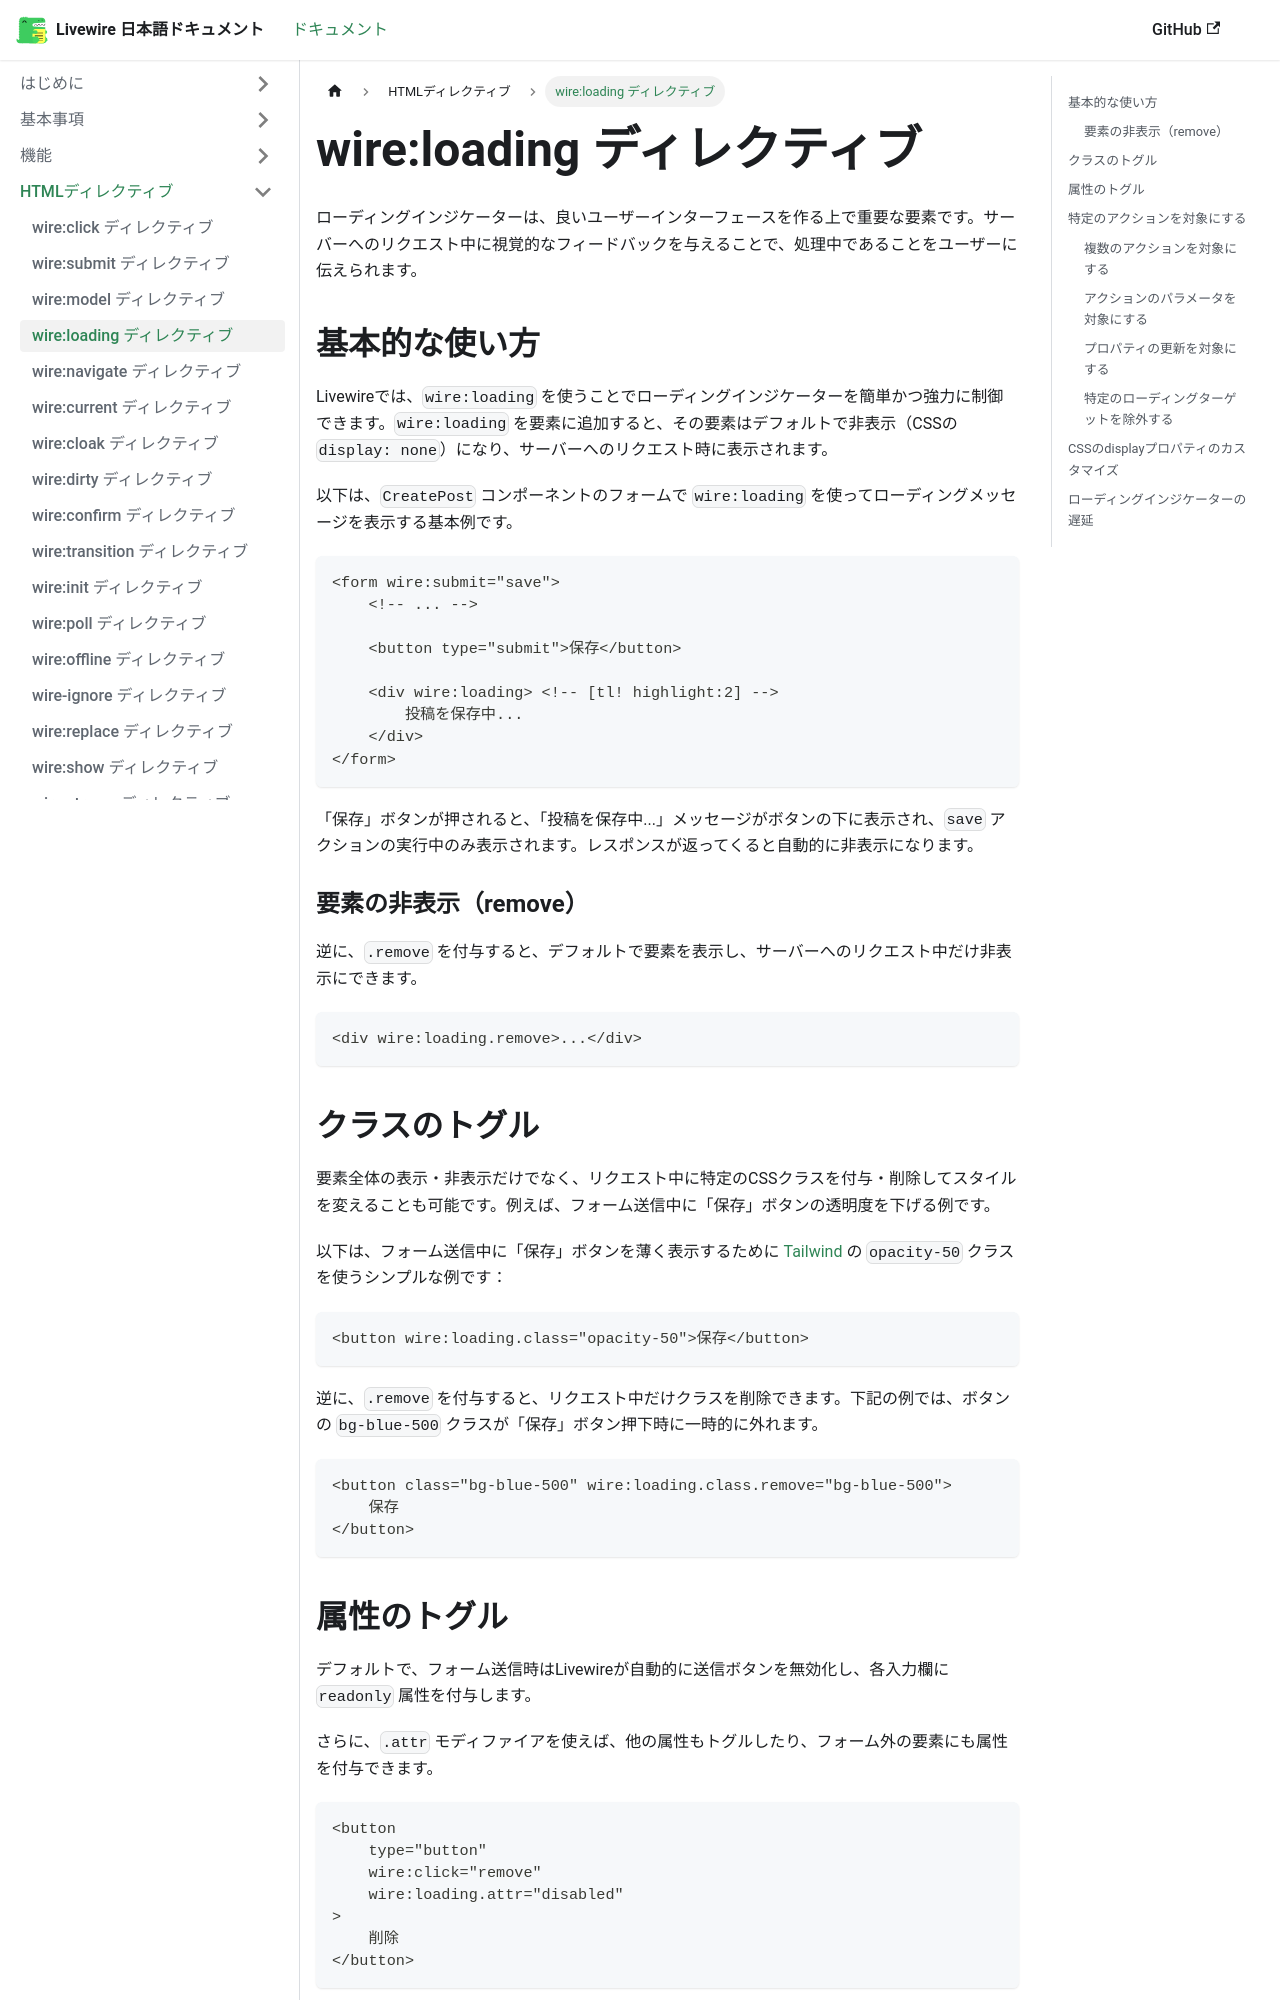

repository: yama/livewire-docs-ja · page: docs/wire-loading/index.html · generator: docusaurus

---
title: wire:loading ディレクティブ
---

ローディングインジケーターは、良いユーザーインターフェースを作る上で重要な要素です。サーバーへのリクエスト中に視覚的なフィードバックを与えることで、処理中であることをユーザーに伝えられます。

## 基本的な使い方

Livewireでは、`wire:loading` を使うことでローディングインジケーターを簡単かつ強力に制御できます。`wire:loading` を要素に追加すると、その要素はデフォルトで非表示（CSSの `display: none`）になり、サーバーへのリクエスト時に表示されます。

以下は、`CreatePost` コンポーネントのフォームで `wire:loading` を使ってローディングメッセージを表示する基本例です。

```blade
<form wire:submit="save">
    <!-- ... -->

    <button type="submit">保存</button>

    <div wire:loading> <!-- [tl! highlight:2] -->
        投稿を保存中...
    </div>
</form>
```

「保存」ボタンが押されると、「投稿を保存中...」メッセージがボタンの下に表示され、`save` アクションの実行中のみ表示されます。レスポンスが返ってくると自動的に非表示になります。

### 要素の非表示（remove）

逆に、`.remove` を付与すると、デフォルトで要素を表示し、サーバーへのリクエスト中だけ非表示にできます。

```blade
<div wire:loading.remove>...</div>
```

## クラスのトグル

要素全体の表示・非表示だけでなく、リクエスト中に特定のCSSクラスを付与・削除してスタイルを変えることも可能です。例えば、フォーム送信中に「保存」ボタンの透明度を下げる例です。

以下は、フォーム送信中に「保存」ボタンを薄く表示するために [Tailwind](https://tailwindcss.com/) の `opacity-50` クラスを使うシンプルな例です：

```blade
<button wire:loading.class="opacity-50">保存</button>
```

逆に、`.remove` を付与すると、リクエスト中だけクラスを削除できます。下記の例では、ボタンの `bg-blue-500` クラスが「保存」ボタン押下時に一時的に外れます。

```blade
<button class="bg-blue-500" wire:loading.class.remove="bg-blue-500">
    保存
</button>
```

## 属性のトグル

デフォルトで、フォーム送信時はLivewireが自動的に送信ボタンを無効化し、各入力欄に `readonly` 属性を付与します。

さらに、`.attr` モディファイアを使えば、他の属性もトグルしたり、フォーム外の要素にも属性を付与できます。

```blade
<button
    type="button"
    wire:click="remove"
    wire:loading.attr="disabled"
>
    削除
</button>
```

上記のボタンは送信ボタンではないため、Livewireのデフォルト動作では無効化されませんが、`wire:loading.attr="disabled"` を追加することで同様の挙動を実現できます。
